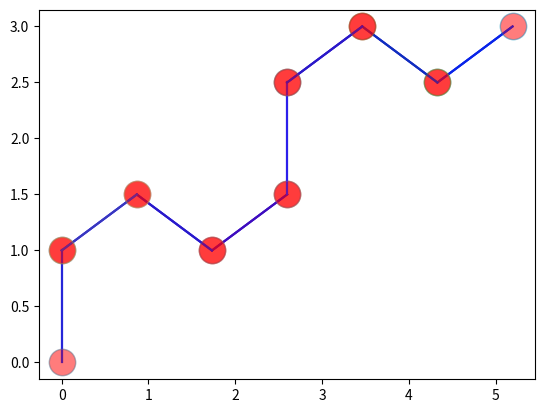

Write the Python code that produced this figure.
# -*- coding: utf-8 -*-
"""
Created on Thu Dec  8 16:24:59 2022

[redacted]
"""

import numpy as np
import matplotlib.pyplot as plt

def find_connectivity(points, low_bound, up_bound):
    connect_vals = []
    for i in range(points.shape[0]):
        for j in range(points.shape[0]):
            value = ((points[i][0]-points[j][0])**2) + ((points[i][1]-points[j][1])**2)
            if value >= low_bound and value <= up_bound:
                connect_vals.append(value)
            else:
                connect_vals.append(0)
                
    connect_vals = np.array(connect_vals)
    connect_vals = np.reshape(connect_vals,(points.shape[0],points.shape[0]))
    return connect_vals

def get_connectivity_ind(points, low_bound, up_bound):
    conn_values = find_connectivity(points, low_bound, up_bound)
    non_zero_values = np.where(conn_values != 0)
    x = [p for p in non_zero_values[0]]
    y = [p for p in non_zero_values[1]]
    return x,y

def plot_carbon_carbon(p1, p2):
    x = [p1[0], p2[0]]
    y = [p1[1], p2[1]]
    plt.plot(x, y,'b')
    plt.plot(x, y, marker='o',markerfacecolor='r',markersize=19,alpha=0.3)
    

def plot_mesh(xx, yy, points):
    for i in range(len(xx)):
        plot_carbon_carbon(points[xx[i]],points[yy[i]])
    plt.show()

if __name__ == '__main__':
    a = np.array([[0. , 0. ],
                  [2.598, 1.5 ],
                    [1.732, 1. ],
                    [0.866, 1.5 ],
                    [0. , 1. ],
                    [5.196, 3. ],
                    [4.33 , 2.5 ],
                    [3.464, 3. ],
                    [2.598, 2.5 ]])
    low_th = 0.95
    up_th = 1.05
    xx,yy = get_connectivity_ind(a,low_th,up_th)
    plot_mesh(xx,yy,a)